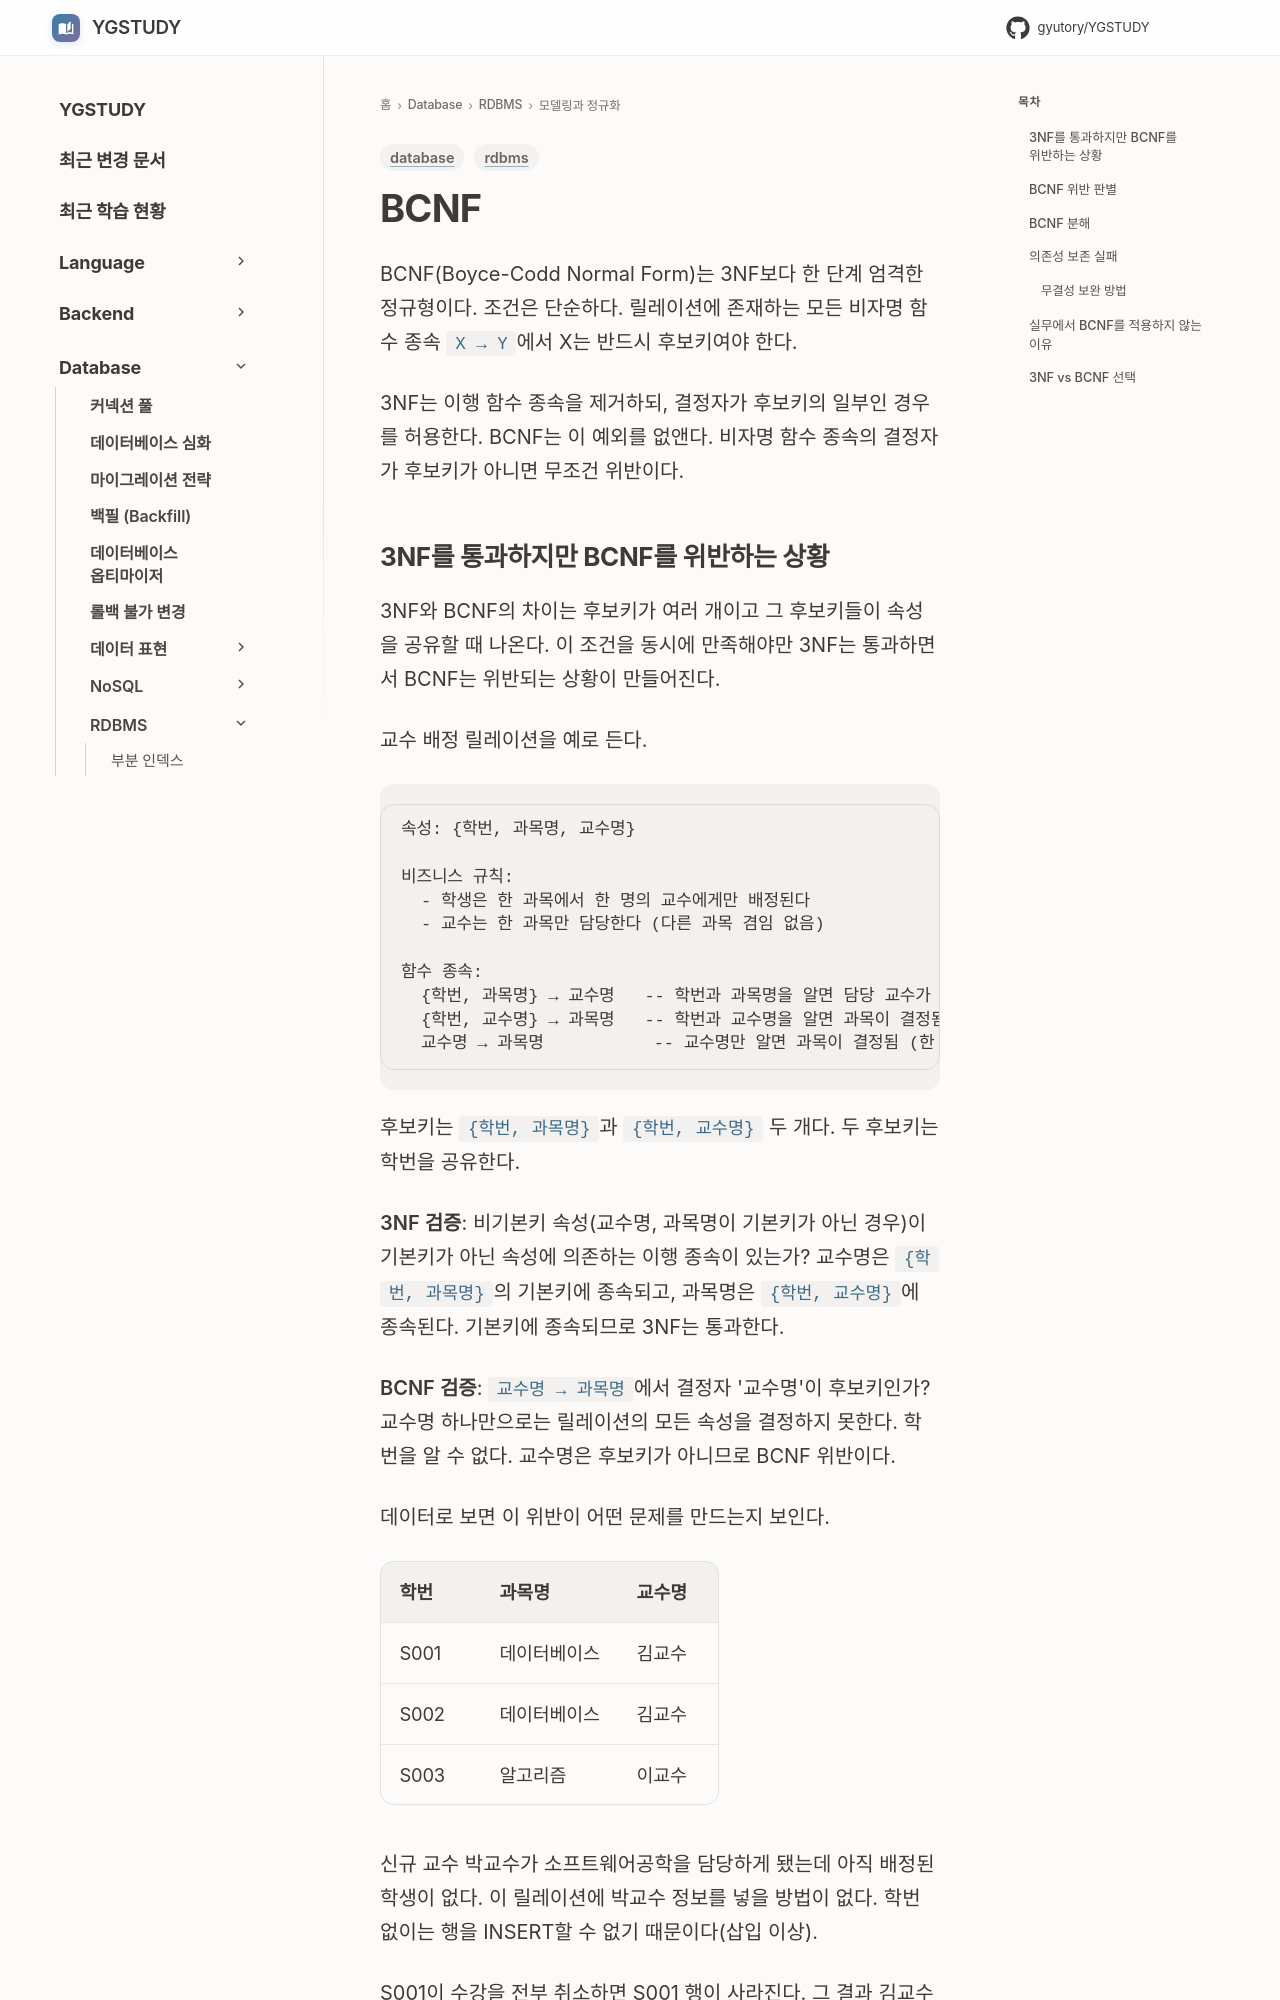

repository: GYUTORY/YGSTUDY · page: DataBase/RDBMS/BCNF/index.html · generator: mkdocs

---
title: BCNF
tags: [database, rdbms]
updated: 2026-07-28
---

# BCNF

BCNF(Boyce-Codd Normal Form)는 3NF보다 한 단계 엄격한 정규형이다. 조건은 단순하다. 릴레이션에 존재하는 모든 비자명 함수 종속 `X → Y`에서 X는 반드시 후보키여야 한다.

3NF는 이행 함수 종속을 제거하되, 결정자가 후보키의 일부인 경우를 허용한다. BCNF는 이 예외를 없앤다. 비자명 함수 종속의 결정자가 후보키가 아니면 무조건 위반이다.
